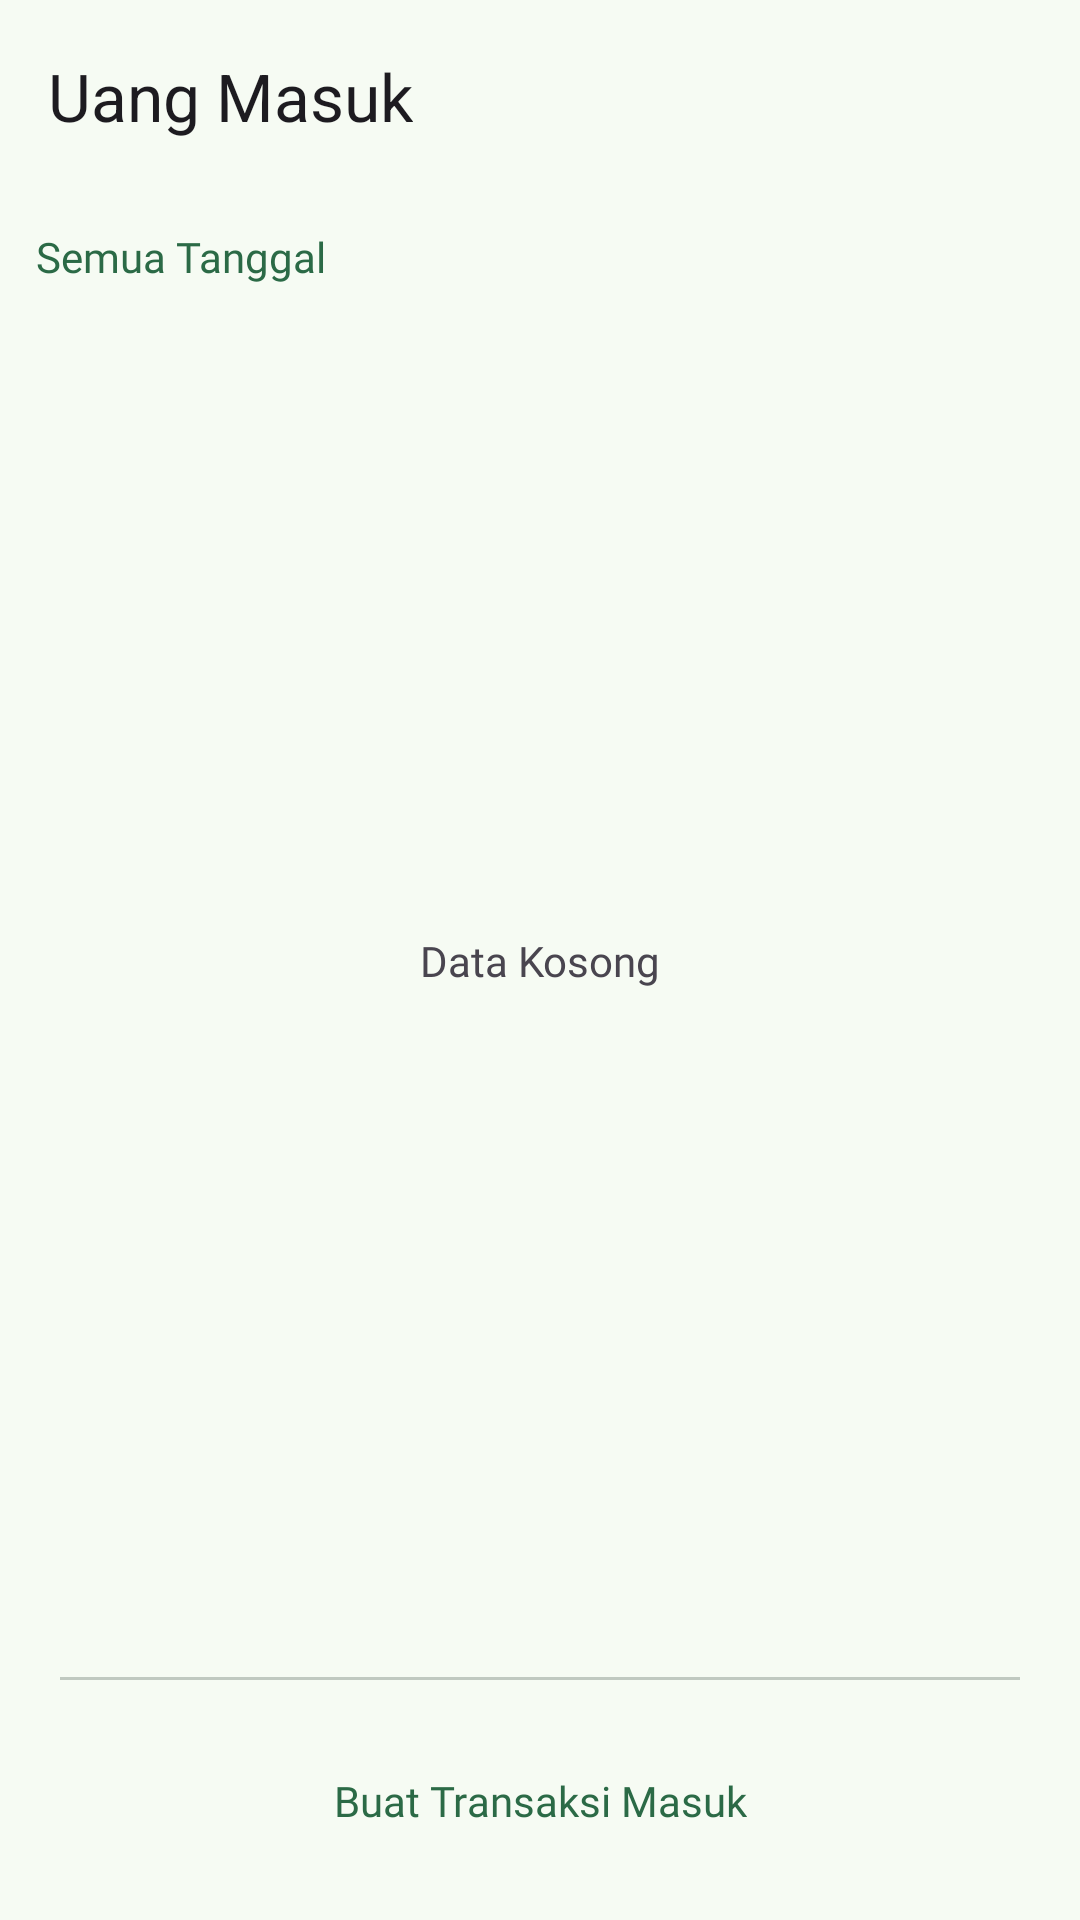

Layout XML and referenced resources for this Android screen:
<!-- AndroidManifest.xml: application theme AppTheme -->
<!-- res/layout/fragment_daftar_uang_masuk.xml -->
<?xml version="1.0" encoding="utf-8"?>
<FrameLayout xmlns:android="http://schemas.android.com/apk/res/android"
    xmlns:app="http://schemas.android.com/apk/res-auto"
    xmlns:tools="http://schemas.android.com/tools"
    android:layout_width="match_parent"
    android:layout_height="match_parent"
    tools:context=".ui.main.DaftarUangMasukFragment">

    <androidx.constraintlayout.widget.ConstraintLayout
        android:layout_width="match_parent"
        android:layout_height="match_parent">

        <androidx.appcompat.widget.Toolbar
            android:id="@+id/toolbar"
            style="@style/Inter.Bold"
            android:layout_width="match_parent"
            android:layout_height="wrap_content"
            android:background="?attr/colorPrimary"
            android:backgroundTint="@color/md_theme_surface"
            android:elevation="2dp"
            android:minHeight="?attr/actionBarSize"
            android:theme="?attr/actionBarTheme"
            app:layout_constraintEnd_toEndOf="parent"
            app:layout_constraintStart_toStartOf="parent"
            app:layout_constraintTop_toTopOf="parent"
            app:title="Uang Masuk" />

        <TextView
            android:id="@+id/tvDateRange"
            style="@style/Inter.SemiBold"
            android:layout_width="wrap_content"
            android:layout_height="wrap_content"
            android:layout_marginStart="12dp"
            android:layout_marginTop="12dp"
            android:text="Semua Tanggal"
            android:textColor="@color/md_theme_primary"
            app:layout_constraintStart_toStartOf="parent"
            app:layout_constraintTop_toBottomOf="@id/toolbar" />

        <ImageView
            android:id="@+id/btnDatePicker"
            android:layout_width="36dp"
            android:layout_height="36dp"
            android:layout_marginEnd="12dp"
            android:foregroundGravity="center"
            android:src="@drawable/ic_calendar"
            app:layout_constraintEnd_toEndOf="parent"
            app:layout_constraintTop_toBottomOf="@id/toolbar"
            app:tint="@color/md_theme_primary" />


        <androidx.recyclerview.widget.RecyclerView
            android:id="@+id/rvDaftarUangMasuk"
            android:layout_width="match_parent"
            android:layout_height="0dp"
            android:layout_marginTop="8dp"
            app:layout_constraintBottom_toTopOf="@id/divider"
            app:layout_constraintTop_toBottomOf="@id/tvDateRange"
            tools:itemCount="8"
            tools:listitem="@layout/item_uang_masuk_card" />

        <com.google.android.material.divider.MaterialDivider
            android:id="@+id/divider"
            android:layout_width="match_parent"
            android:layout_height="wrap_content"
            android:layout_marginHorizontal="20dp"
            android:layout_marginBottom="80dp"
            app:layout_constraintBottom_toBottomOf="parent" />

        <TextView
            android:id="@+id/btnBuatTransaksi"
            style="@style/Inter.Bold"
            android:layout_width="wrap_content"
            android:layout_height="wrap_content"
            android:background="?android:attr/selectableItemBackground"
            android:clickable="true"
            android:focusable="true"
            android:padding="16dp"
            android:text="Buat Transaksi Masuk"
            android:textColor="@color/md_theme_primary"
            app:layout_constraintBottom_toBottomOf="parent"
            app:layout_constraintEnd_toEndOf="parent"
            app:layout_constraintStart_toStartOf="parent"
            app:layout_constraintTop_toBottomOf="@id/divider" />

        <TextView
            android:id="@+id/tvEmpty"
            style="@style/Inter.Bold"
            android:layout_width="wrap_content"
            android:layout_height="wrap_content"
            android:text="Data Kosong"
            android:visibility="visible"
            app:layout_constraintBottom_toBottomOf="parent"
            app:layout_constraintEnd_toEndOf="parent"
            app:layout_constraintStart_toStartOf="parent"
            app:layout_constraintTop_toTopOf="parent" />


    </androidx.constraintlayout.widget.ConstraintLayout>


</FrameLayout>
<!-- res/layout/item_uang_masuk_card.xml (included above) -->
<?xml version="1.0" encoding="utf-8"?>
<com.google.android.material.card.MaterialCardView xmlns:android="http://schemas.android.com/apk/res/android"
    xmlns:app="http://schemas.android.com/apk/res-auto"
    xmlns:tools="http://schemas.android.com/tools"
    style="@style/Widget.Material3.CardView.Elevated"
    android:layout_width="match_parent"
    android:layout_height="wrap_content"
    android:layout_marginHorizontal="20dp"
    android:layout_marginTop="4dp"
    android:layout_marginBottom="8dp"
    android:elevation="4dp">

    <androidx.constraintlayout.widget.ConstraintLayout
        android:layout_width="match_parent"
        android:layout_height="match_parent"
        android:background="?android:attr/selectableItemBackground"
        android:paddingHorizontal="10dp"
        android:paddingVertical="8dp">

        <TextView
            android:id="@+id/tvMasukKe"
            android:layout_width="wrap_content"
            android:layout_height="wrap_content"
            android:text="Dari Bos ke Kasir Perangkat 1"
            app:layout_constraintStart_toStartOf="parent"
            app:layout_constraintTop_toTopOf="parent" />

        <TextView
            android:id="@+id/tvJam"
            android:layout_width="wrap_content"
            android:layout_height="wrap_content"
            android:text="12.00"
            app:layout_constraintEnd_toEndOf="parent"
            app:layout_constraintTop_toTopOf="parent" />

        <TextView
            android:id="@+id/tvKeterangan"
            android:layout_width="wrap_content"
            android:layout_height="wrap_content"
            android:layout_marginTop="8dp"
            android:text="Tambahan Modal"
            app:layout_constraintStart_toStartOf="parent"
            app:layout_constraintTop_toBottomOf="@id/tvMasukKe" />

        <TextView
            android:id="@+id/tvJumlah"
            android:layout_width="wrap_content"
            android:layout_height="wrap_content"
            android:layout_marginTop="8dp"
            android:text="Rp100.000"
            app:layout_constraintEnd_toEndOf="parent"
            app:layout_constraintTop_toBottomOf="@id/tvJam" />

        <LinearLayout
            android:id="@+id/btnEdit"
            android:layout_width="wrap_content"
            android:layout_height="wrap_content"
            android:layout_marginTop="12dp"
            android:background="?android:attr/selectableItemBackground"
            android:clickable="true"
            android:focusable="true"
            android:padding="8dp"
            app:layout_constraintStart_toStartOf="parent"
            app:layout_constraintTop_toBottomOf="@id/tvKeterangan">

            <ImageView
                android:layout_width="24dp"
                android:layout_height="24dp"
                android:src="@drawable/ic_edit"
                app:tint="@color/blue" />

            <TextView
                android:layout_width="wrap_content"
                android:layout_height="wrap_content"
                android:layout_marginStart="8dp"
                android:text="Edit"
                android:textAppearance="@style/Inter.Bold"
                android:textColor="@color/blue"
                android:textSize="16sp" />

        </LinearLayout>

        <LinearLayout
            android:id="@+id/btnDelete"
            android:layout_width="wrap_content"
            android:layout_height="wrap_content"
            android:layout_marginStart="20dp"
            android:layout_marginTop="12dp"
            android:background="?android:attr/selectableItemBackground"
            android:clickable="true"
            android:focusable="true"
            android:padding="8dp"
            app:layout_constraintStart_toEndOf="@id/btnEdit"
            app:layout_constraintTop_toBottomOf="@id/tvKeterangan">

            <ImageView
                android:layout_width="24dp"
                android:layout_height="24dp"
                android:src="@drawable/ic_delete"
                app:tint="@color/md_theme_error" />

            <TextView
                android:layout_width="wrap_content"
                android:layout_height="wrap_content"
                android:layout_marginStart="8dp"
                android:text="Delete"
                android:textAppearance="@style/Inter.Bold"
                android:textColor="@color/md_theme_error"
                android:textSize="16sp" />

        </LinearLayout>

        <TextView
            android:id="@+id/btnLihatFoto"
            style="@style/Inter.Bold"
            android:layout_width="wrap_content"
            android:layout_height="wrap_content"
            android:layout_marginTop="8dp"
            android:clickable="true"
            android:focusable="true"
            android:text="Lihat Foto"
            android:textColor="@color/md_theme_tertiary"
            app:layout_constraintBottom_toBottomOf="@id/btnDelete"
            app:layout_constraintEnd_toEndOf="parent"
            app:layout_constraintTop_toTopOf="@id/btnDelete" />

    </androidx.constraintlayout.widget.ConstraintLayout>


</com.google.android.material.card.MaterialCardView>
<!-- resources referenced by this layout -->
<resources>
  <color name="blue">#3283a2</color>
  <color name="md_theme_error">#BA1A1A</color>
  <color name="md_theme_primary">#2B6A46</color>
  <color name="md_theme_surface">#F6FBF3</color>
  <color name="md_theme_tertiary">#3B6470</color>
  <style name="Inter.Bold">
          <item name="android:fontFamily">@font/inter_bold</item>
      </style>
  <style name="Inter.SemiBold">
          <item name="android:fontFamily">@font/inter_semibold</item>
      </style>
  <color name="md_theme_onPrimary">#FFFFFF</color>
  <color name="md_theme_primaryContainer">#AFF1C4</color>
  <color name="md_theme_onPrimaryContainer">#002110</color>
  <color name="md_theme_secondary">#4F6354</color>
  <color name="md_theme_onSecondary">#FFFFFF</color>
  <color name="md_theme_secondaryContainer">#D1E8D5</color>
  <color name="md_theme_onSecondaryContainer">#0C1F14</color>
  <color name="md_theme_onTertiary">#FFFFFF</color>
  <color name="md_theme_tertiaryContainer">#BEE9F7</color>
  <color name="md_theme_onTertiaryContainer">#001F27</color>
  <color name="md_theme_onError">#FFFFFF</color>
  <color name="md_theme_errorContainer">#FFDAD6</color>
  <color name="md_theme_onErrorContainer">#410002</color>
  <color name="md_theme_background">#F6FBF3</color>
  <color name="md_theme_onBackground">#181D19</color>
  <color name="md_theme_onSurface">#181D19</color>
  <color name="md_theme_surfaceVariant">#DCE5DB</color>
  <color name="md_theme_onSurfaceVariant">#414942</color>
  <color name="md_theme_outline">#717971</color>
  <color name="md_theme_outlineVariant">#C0C9C0</color>
  <color name="md_theme_inverseSurface">#2C322D</color>
  <color name="md_theme_inverseOnSurface">#EDF2EB</color>
  <color name="md_theme_inversePrimary">#94D5A9</color>
  <color name="md_theme_primaryFixed">#AFF1C4</color>
  <color name="md_theme_onPrimaryFixed">#002110</color>
  <color name="md_theme_primaryFixedDim">#94D5A9</color>
  <color name="md_theme_onPrimaryFixedVariant">#0C5130</color>
  <color name="md_theme_secondaryFixed">#D1E8D5</color>
  <color name="md_theme_onSecondaryFixed">#0C1F14</color>
  <color name="md_theme_secondaryFixedDim">#B5CCBA</color>
  <color name="md_theme_onSecondaryFixedVariant">#374B3D</color>
  <color name="md_theme_tertiaryFixed">#BEE9F7</color>
  <color name="md_theme_onTertiaryFixed">#001F27</color>
  <color name="md_theme_tertiaryFixedDim">#A3CDDB</color>
  <color name="md_theme_onTertiaryFixedVariant">#214C58</color>
  <color name="md_theme_surfaceDim">#D6DBD4</color>
  <color name="md_theme_surfaceBright">#F6FBF3</color>
  <color name="md_theme_surfaceContainerLowest">#FFFFFF</color>
  <color name="md_theme_surfaceContainerLow">#F0F5EE</color>
  <color name="md_theme_surfaceContainer">#EAEFE8</color>
  <color name="md_theme_surfaceContainerHigh">#E5EAE2</color>
  <color name="md_theme_surfaceContainerHighest">#DFE4DD</color>
</resources>
